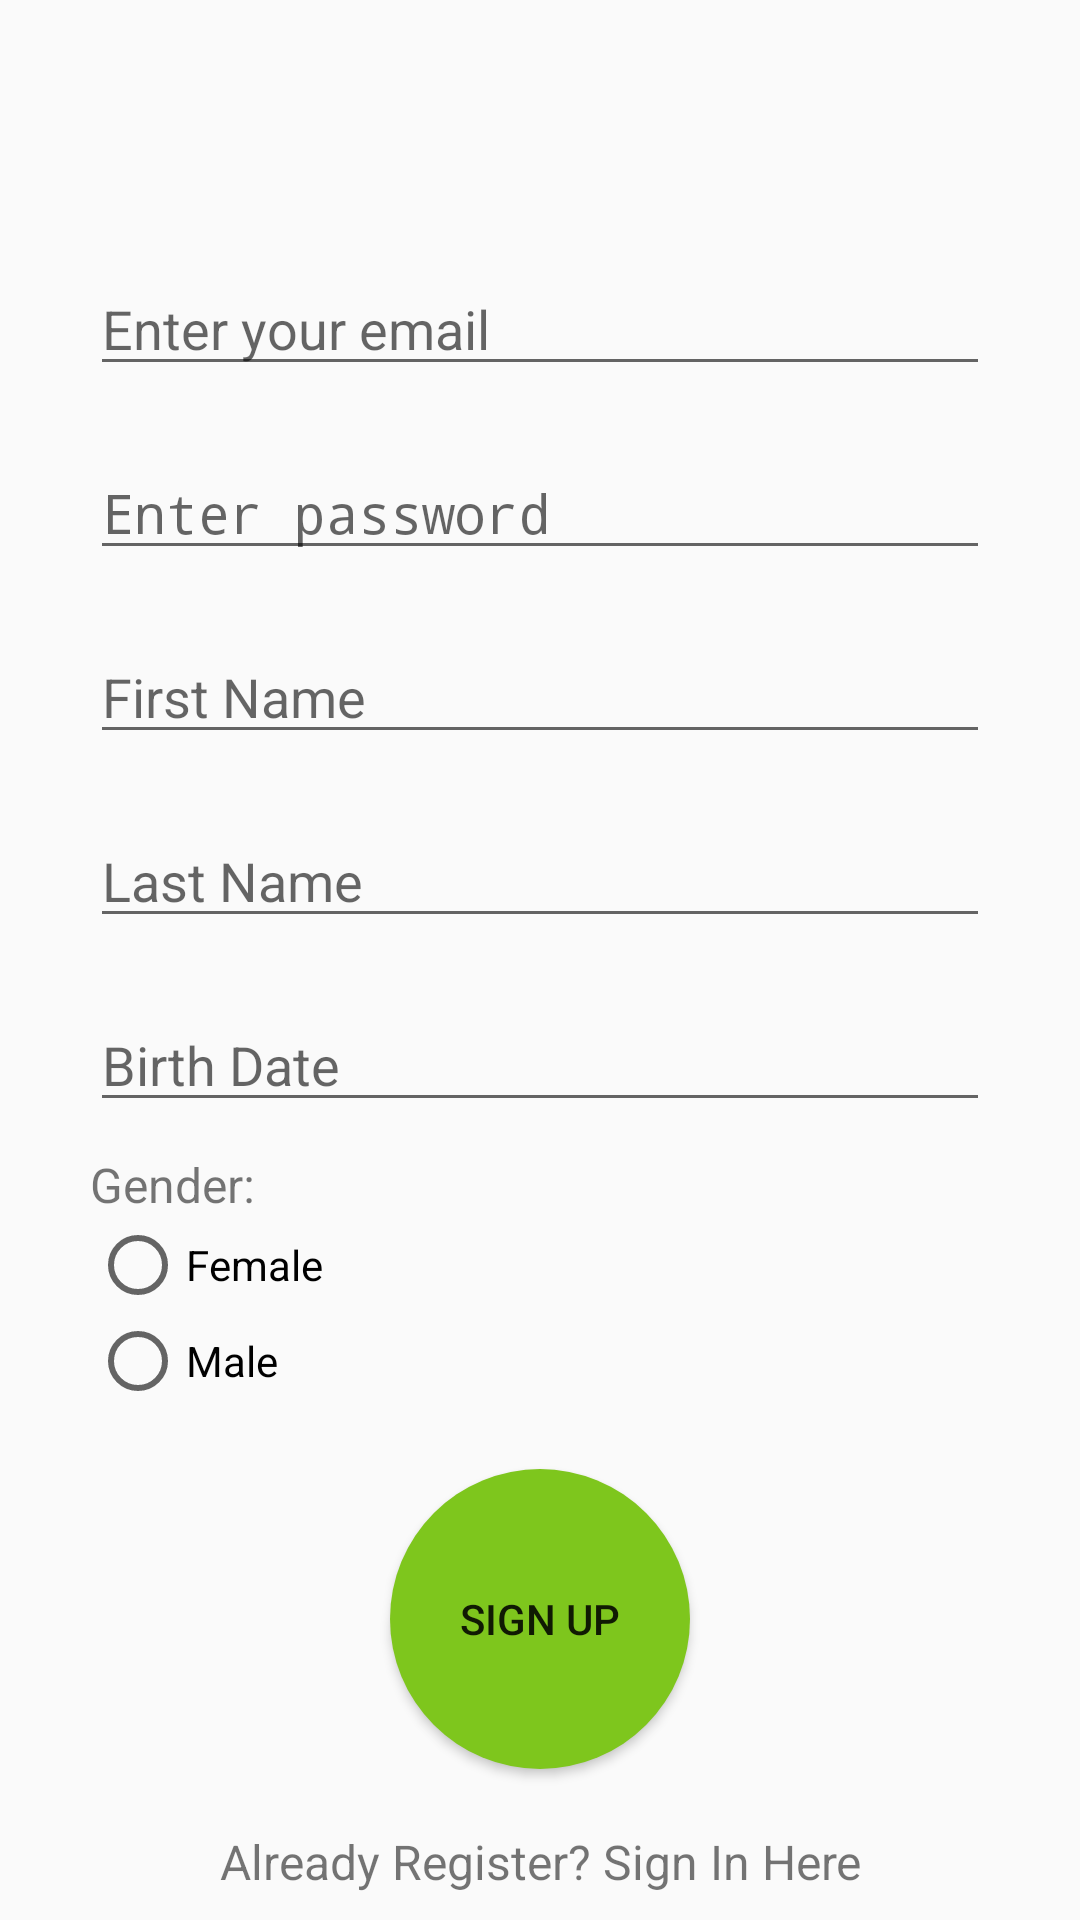

Android layout source for this screen:
<!-- AndroidManifest.xml: application theme AppTheme -->
<!-- res/layout/activity_sign_up.xml -->
<?xml version="1.0" encoding="utf-8"?>
<RelativeLayout
    xmlns:android="http://schemas.android.com/apk/res/android"
    xmlns:app="http://schemas.android.com/apk/res-auto"
    xmlns:tools="http://schemas.android.com/tools"
    android:layout_width="match_parent"
    android:layout_height="match_parent"
    android:orientation="vertical"
    tools:context=".MainActivity">


    <LinearLayout
        android:layout_centerVertical="true"
        android:layout_centerHorizontal="true"
        android:layout_width="match_parent"
        android:layout_height="wrap_content"
        android:orientation="vertical"
        android:gravity="center_horizontal">

        <ImageView
            android:id="@+id/imageView"
            android:layout_width="230dp"
            android:layout_height="69dp"
            app:srcCompat="@drawable/logo" />

        <EditText
            android:inputType="textEmailAddress"
            android:id="@+id/editTxtEmail"
            android:hint="Enter your email"
            android:layout_width="300dp"
            android:layout_height="wrap_content"
            android:layout_margin="10dp"
            />


        <EditText
            android:inputType="textPassword"
            android:id="@+id/editTxtPassword"
            android:hint="Enter password"
            android:layout_width="300dp"
            android:layout_height="wrap_content"
            android:layout_margin="10dp"/>
        <EditText
            android:inputType="text"
            android:id="@+id/editTxtName"
            android:hint="First Name"
            android:layout_width="300dp"
            android:layout_height="wrap_content"
            android:layout_margin="10dp"/>
        <EditText
            android:inputType="text"
            android:id="@+id/editTxtLastName"
            android:hint="Last Name"
            android:layout_width="300dp"
            android:layout_height="wrap_content"
            android:layout_margin="10dp"/>
        <EditText
            android:inputType="date"
            android:id="@+id/editTxtBirthDate"
            android:hint="Birth Date"
            android:layout_width="300dp"
            android:layout_height="wrap_content"
            android:layout_margin="10dp"/>
        <TextView
            android:text="Gender:"
            android:id="@+id/textViewGender"
            android:layout_width="300dp"
            android:layout_height="wrap_content"
            android:textSize="16sp"/>

        <RadioGroup
            android:id="@+id/radioGroupGender"
            android:layout_width="300dp"
            android:layout_height="wrap_content"
            android:text="Gender">

            <RadioButton
                android:id="@+id/radioButtonFemale"
                android:layout_width="match_parent"
                android:layout_height="wrap_content"
                android:text="Female" />

            <RadioButton
                android:id="@+id/radioButtonMale"
                android:layout_width="match_parent"
                android:layout_height="wrap_content"
                android:text="Male" />
        </RadioGroup>

        <Button
            android:id="@+id/btnRegister"
            android:text="Sign Up"
            android:layout_width="100sp"
            android:layout_margin="20dp"
            android:layout_height="wrap_content"
            android:background="@drawable/circle_button"
            android:textSize="14sp"/>

        <TextView
            android:textAlignment="center"
            android:text="Already Register? Sign In Here"
            android:id="@+id/textViewSignIn"
            android:layout_width="match_parent"
            android:layout_height="wrap_content"
            android:gravity="center_horizontal"
            android:textSize="16sp"/>

    </LinearLayout>

</RelativeLayout>
<!-- resources referenced by this layout -->
<resources>
  <!-- drawable circle_button (drawable) -->
  <?xml version="1.0" encoding="utf-8"?>
  <shape xmlns:android="http://schemas.android.com/apk/res/android"
      android:shape="rectangle">
  <size android:height="100dp" android:width="100dp"/>
      <corners android:radius="70dp"/>
      <solid android:color="#7EC61D" />
      <padding android:bottom="7dp"
          android:left="7dp"
          android:right="7dp"
          android:top="7dp"/>
  
  </shape>
  <!-- drawable logo: png bitmap (drawable, 34989 bytes) -->
  <style name="AppTheme" parent="Theme.AppCompat.Light.NoActionBar">
          
          <item name="colorPrimary">@color/colorPrimary</item>
          <item name="colorPrimaryDark">@color/colorPrimaryDark</item>
          <item name="colorAccent">@color/colorAccent</item>
  
      </style>
  <color name="colorPrimary">#7EC61D</color>
  <color name="colorPrimaryDark">#629b17</color>
  <color name="colorAccent">#D81B60</color>
</resources>
